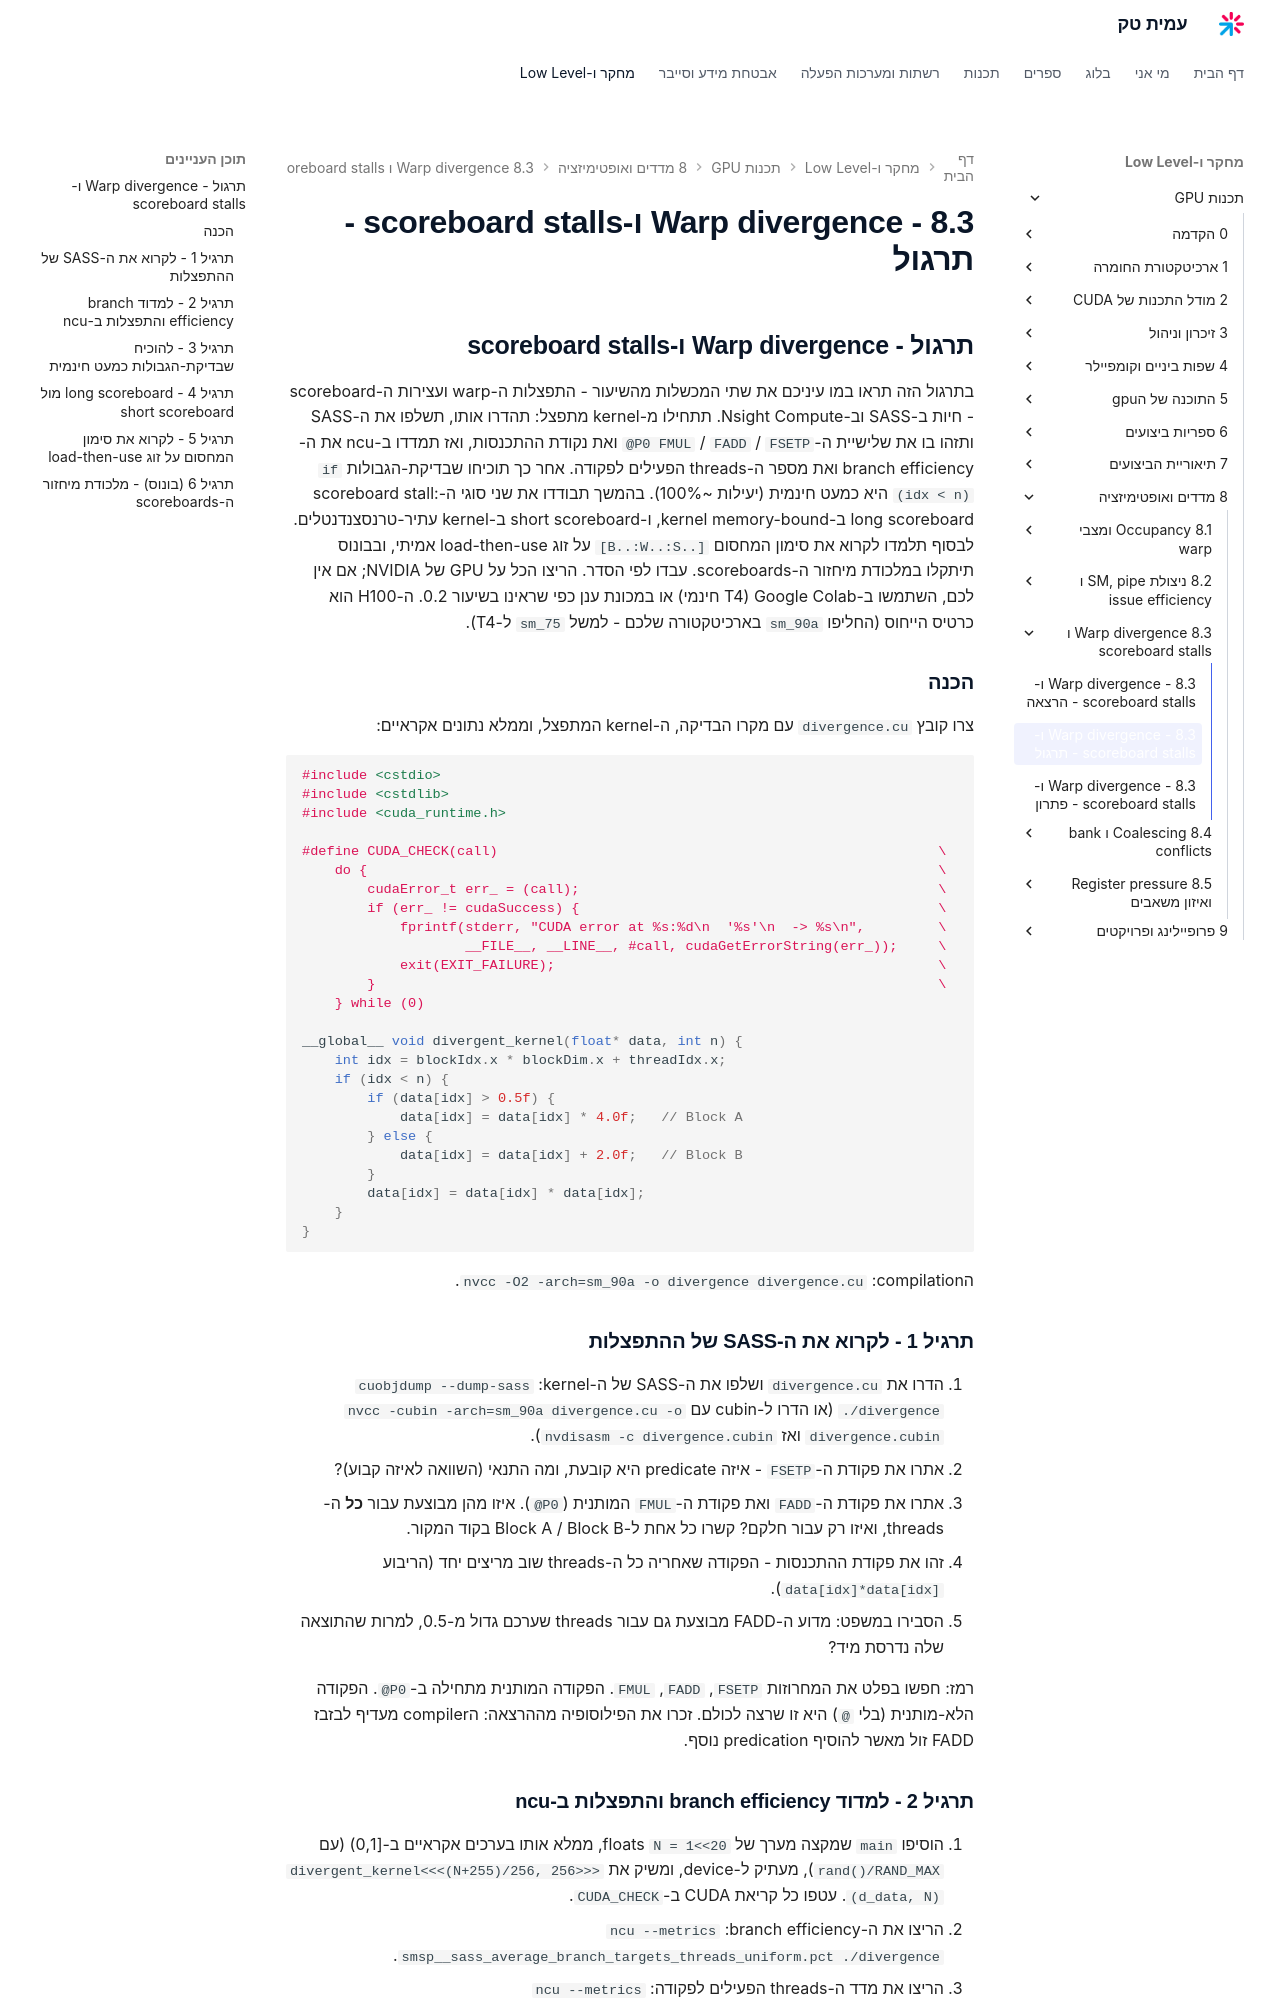

repository: AmitPinchasi/amittech · page: תכנות-GPU/8 - מדדים ואופטימיזציה/8.3 - Warp divergence ו-scoreboard stalls/8.3 - Warp divergence ו-scoreboard stalls - תרגול/index.html · generator: mkdocs

## תרגול - Warp divergence ו-scoreboard stalls

בתרגול הזה תראו במו עיניכם את שתי המכשלות מהשיעור - התפצלות ה-warp ועצירות ה-scoreboard - חיות ב-SASS וב-Nsight Compute. תתחילו מ-kernel מתפצל: תהדרו אותו, תשלפו את ה-SASS ותזהו בו את שלישיית ה-`FSETP` / `FADD` / `@P0 FMUL` ואת נקודת ההתכנסות, ואז תמדדו ב-ncu את ה-branch efficiency ואת מספר ה-threads הפעילים לפקודה. אחר כך תוכיחו שבדיקת-הגבולות `if (idx < n)` היא כמעט חינמית (יעילות ~100%). בהמשך תבודדו את שני סוגי ה-scoreboard stall: long scoreboard ב-kernel memory-bound, ו-short scoreboard ב-kernel עתיר-טרנסצנדנטלים. לבסוף תלמדו לקרוא את סימון המחסום `[B..:W..:S..]` על זוג load-then-use אמיתי, ובבונוס תיתקלו במלכודת מיחזור ה-scoreboards. עבדו לפי הסדר. הריצו הכל על GPU של NVIDIA; אם אין לכם, השתמשו ב-Google Colab (T4 חינמי) או במכונת ענן כפי שראינו בשיעור 0.2. ה-H100 הוא כרטיס הייחוס (החליפו `sm_90a` בארכיטקטורה שלכם - למשל `sm_75` ל-T4).

### הכנה

צרו קובץ `divergence.cu` עם מקרו הבדיקה, ה-kernel המתפצל, וממלא נתונים אקראיים:

```cpp
#include <cstdio>
#include <cstdlib>
#include <cuda_runtime.h>

#define CUDA_CHECK(call)                                                      \
    do {                                                                      \
        cudaError_t err_ = (call);                                            \
        if (err_ != cudaSuccess) {                                            \
            fprintf(stderr, "CUDA error at %s:%d\n  '%s'\n  -> %s\n",         \
                    __FILE__, __LINE__, #call, cudaGetErrorString(err_));     \
            exit(EXIT_FAILURE);                                               \
        }                                                                     \
    } while (0)

__global__ void divergent_kernel(float* data, int n) {
    int idx = blockIdx.x * blockDim.x + threadIdx.x;
    if (idx < n) {
        if (data[idx] > 0.5f) {
            data[idx] = data[idx] * 4.0f;   // Block A
        } else {
            data[idx] = data[idx] + 2.0f;   // Block B
        }
        data[idx] = data[idx] * data[idx];
    }
}
```

הcompilation: `nvcc -O2 -arch=sm_90a -o divergence divergence.cu`.

### תרגיל 1 - לקרוא את ה-SASS של ההתפצלות

1. הדרו את `divergence.cu` ושלפו את ה-SASS של ה-kernel: `cuobjdump --dump-sass ./divergence` (או הדרו ל-cubin עם `nvcc -cubin -arch=sm_90a divergence.cu -o divergence.cubin` ואז `nvdisasm -c divergence.cubin`).
2. אתרו את פקודת ה-`FSETP` - איזה predicate היא קובעת, ומה התנאי (השוואה לאיזה קבוע)?
3. אתרו את פקודת ה-`FADD` ואת פקודת ה-`FMUL` המותנית (`@P0`). איזו מהן מבוצעת עבור **כל** ה-threads, ואיזו רק עבור חלקם? קשרו כל אחת ל-Block A / Block B בקוד המקור.
4. זהו את פקודת ההתכנסות - הפקודה שאחריה כל ה-threads שוב מריצים יחד (הריבוע `data[idx]*data[idx]`).
5. הסבירו במשפט: מדוע ה-FADD מבוצעת גם עבור threads שערכם גדול מ-0.5, למרות שהתוצאה שלה נדרסת מיד?

רמז: חפשו בפלט את המחרוזות `FSETP`, `FADD`, `FMUL`. הפקודה המותנית מתחילה ב-`@P0`. הפקודה הלא-מותנית (בלי `@`) היא זו שרצה לכולם. זכרו את הפילוסופיה מההרצאה: הcompiler מעדיף לבזבז FADD זול מאשר להוסיף predication נוסף.
